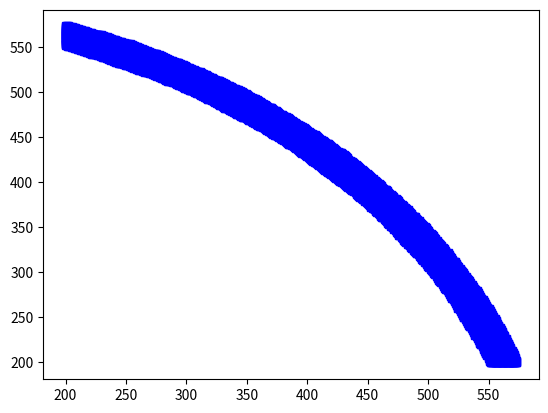

The matplotlib source for this figure:
import math
import matplotlib.pyplot as plt

corner_angle = math.pi/2

thigh_along = 309.75
thigh_across = 7.46

leg_along = 347.50
leg_across = 7.0

foot_along = 110.0
foot_across = 47.0

pedal_offset = 11.88
pedal_radius = 169.24

def compute_leg_length(hip_angle, knee_angle, ankle_angle):
    x_comp = math.sin(hip_angle)*thigh_along + math.sin(hip_angle-corner_angle)*thigh_across #Thigh computed
    x_comp += math.sin(hip_angle-knee_angle)*leg_along + math.sin(hip_angle-knee_angle-corner_angle)*leg_across #leg computed
    x_comp += math.sin(hip_angle - knee_angle + corner_angle + ankle_angle) * foot_along + math.sin(
        hip_angle - knee_angle + corner_angle + ankle_angle - corner_angle) * (foot_across + pedal_offset)  # foot computed

    y_comp = math.cos(hip_angle) * thigh_along + math.cos(hip_angle - corner_angle) * thigh_across  # Thigh computed
    y_comp += math.cos(hip_angle - knee_angle) * leg_along + math.cos(
        hip_angle - knee_angle - corner_angle) * leg_across  # leg computed
    y_comp += math.cos(hip_angle - knee_angle + corner_angle + ankle_angle) * foot_along + math.cos(
        hip_angle - knee_angle + corner_angle + ankle_angle - corner_angle) * (
                          foot_across + pedal_offset)  # foot computed

    length = math.sqrt(x_comp*x_comp + y_comp*y_comp)

    return length

maximum_length = compute_leg_length(0, 0, -(math.pi/4))
print("Maximum leg length:", maximum_length)
minimum_length = compute_leg_length(math.pi/2, 2*math.pi/3, (math.pi/4))
print("Minimum leg length:", minimum_length)
length_difference = maximum_length - minimum_length
print("Leg length difference:", length_difference)

def get_pedal_position_x(pedal_angle):
    return pedal_radius*math.cos(pedal_angle)

def get_pedal_position_y(pedal_angle):
    return pedal_radius*math.sin(pedal_angle)

def compute_distance(x1, y1, x2, y2):
    delta_x = x2-x1
    delta_y = y2-y1
    return math.sqrt(delta_x*delta_x + delta_y*delta_y)

candidate_x_list = []
candidate_y_list = []

for point_iter in range(200,1000,1):
    candidate_x_list.append(point_iter)
    candidate_y_list.append(point_iter)

confirmed_hip_positions = [[]]
confirmed_x_positions = []
confirmed_y_positions = []

N_ANGLES_CHECKED = 36

for candidate_x in candidate_x_list:
    for candidate_y in candidate_y_list:
        discarded = 0
        for pedal_angle_iter in range(N_ANGLES_CHECKED):
            pedal_x = get_pedal_position_x(pedal_angle_iter*math.pi*2/N_ANGLES_CHECKED)
            pedal_y = get_pedal_position_y(pedal_angle_iter * math.pi * 2 / N_ANGLES_CHECKED)
            this_distance = compute_distance(pedal_x, pedal_y, candidate_x, candidate_y)
            if this_distance > maximum_length or this_distance < minimum_length:
                discarded = 1
                break

        if not discarded:
            confirmed_hip_positions.append([candidate_x, candidate_y])
            confirmed_x_positions.append(candidate_x)
            confirmed_y_positions.append(candidate_y)

plt.plot(confirmed_x_positions, confirmed_y_positions, 'bs')
plt.show()

#print("Confirmed hip positions:", confirmed_hip_positions)
print("Computation complete.")
